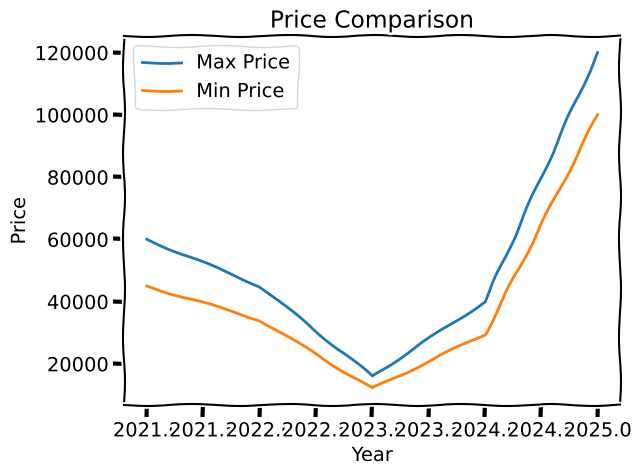

This chart was generated by the following Python code: (Note: this script raises an exception after producing the figure.)
import matplotlib.pyplot as plt

with plt.xkcd():

        year=[2021,2022,2023,2024,2025]
        price_max=[60000,45000,16000,40000,120000]
        price_min=[45000,34100,12000,29500,100000]

        plt.plot(year,price_max,label="Max Price")
        plt.plot(year,price_min,label="Min Price")

        plt.title("Price Comparison")
        plt.xlabel("Year")
        plt.ylabel("Price")

        plt.legend()

        plt.savefig("./3_Matplotlib_Seaborn/Images/4_Comic_Style.png")